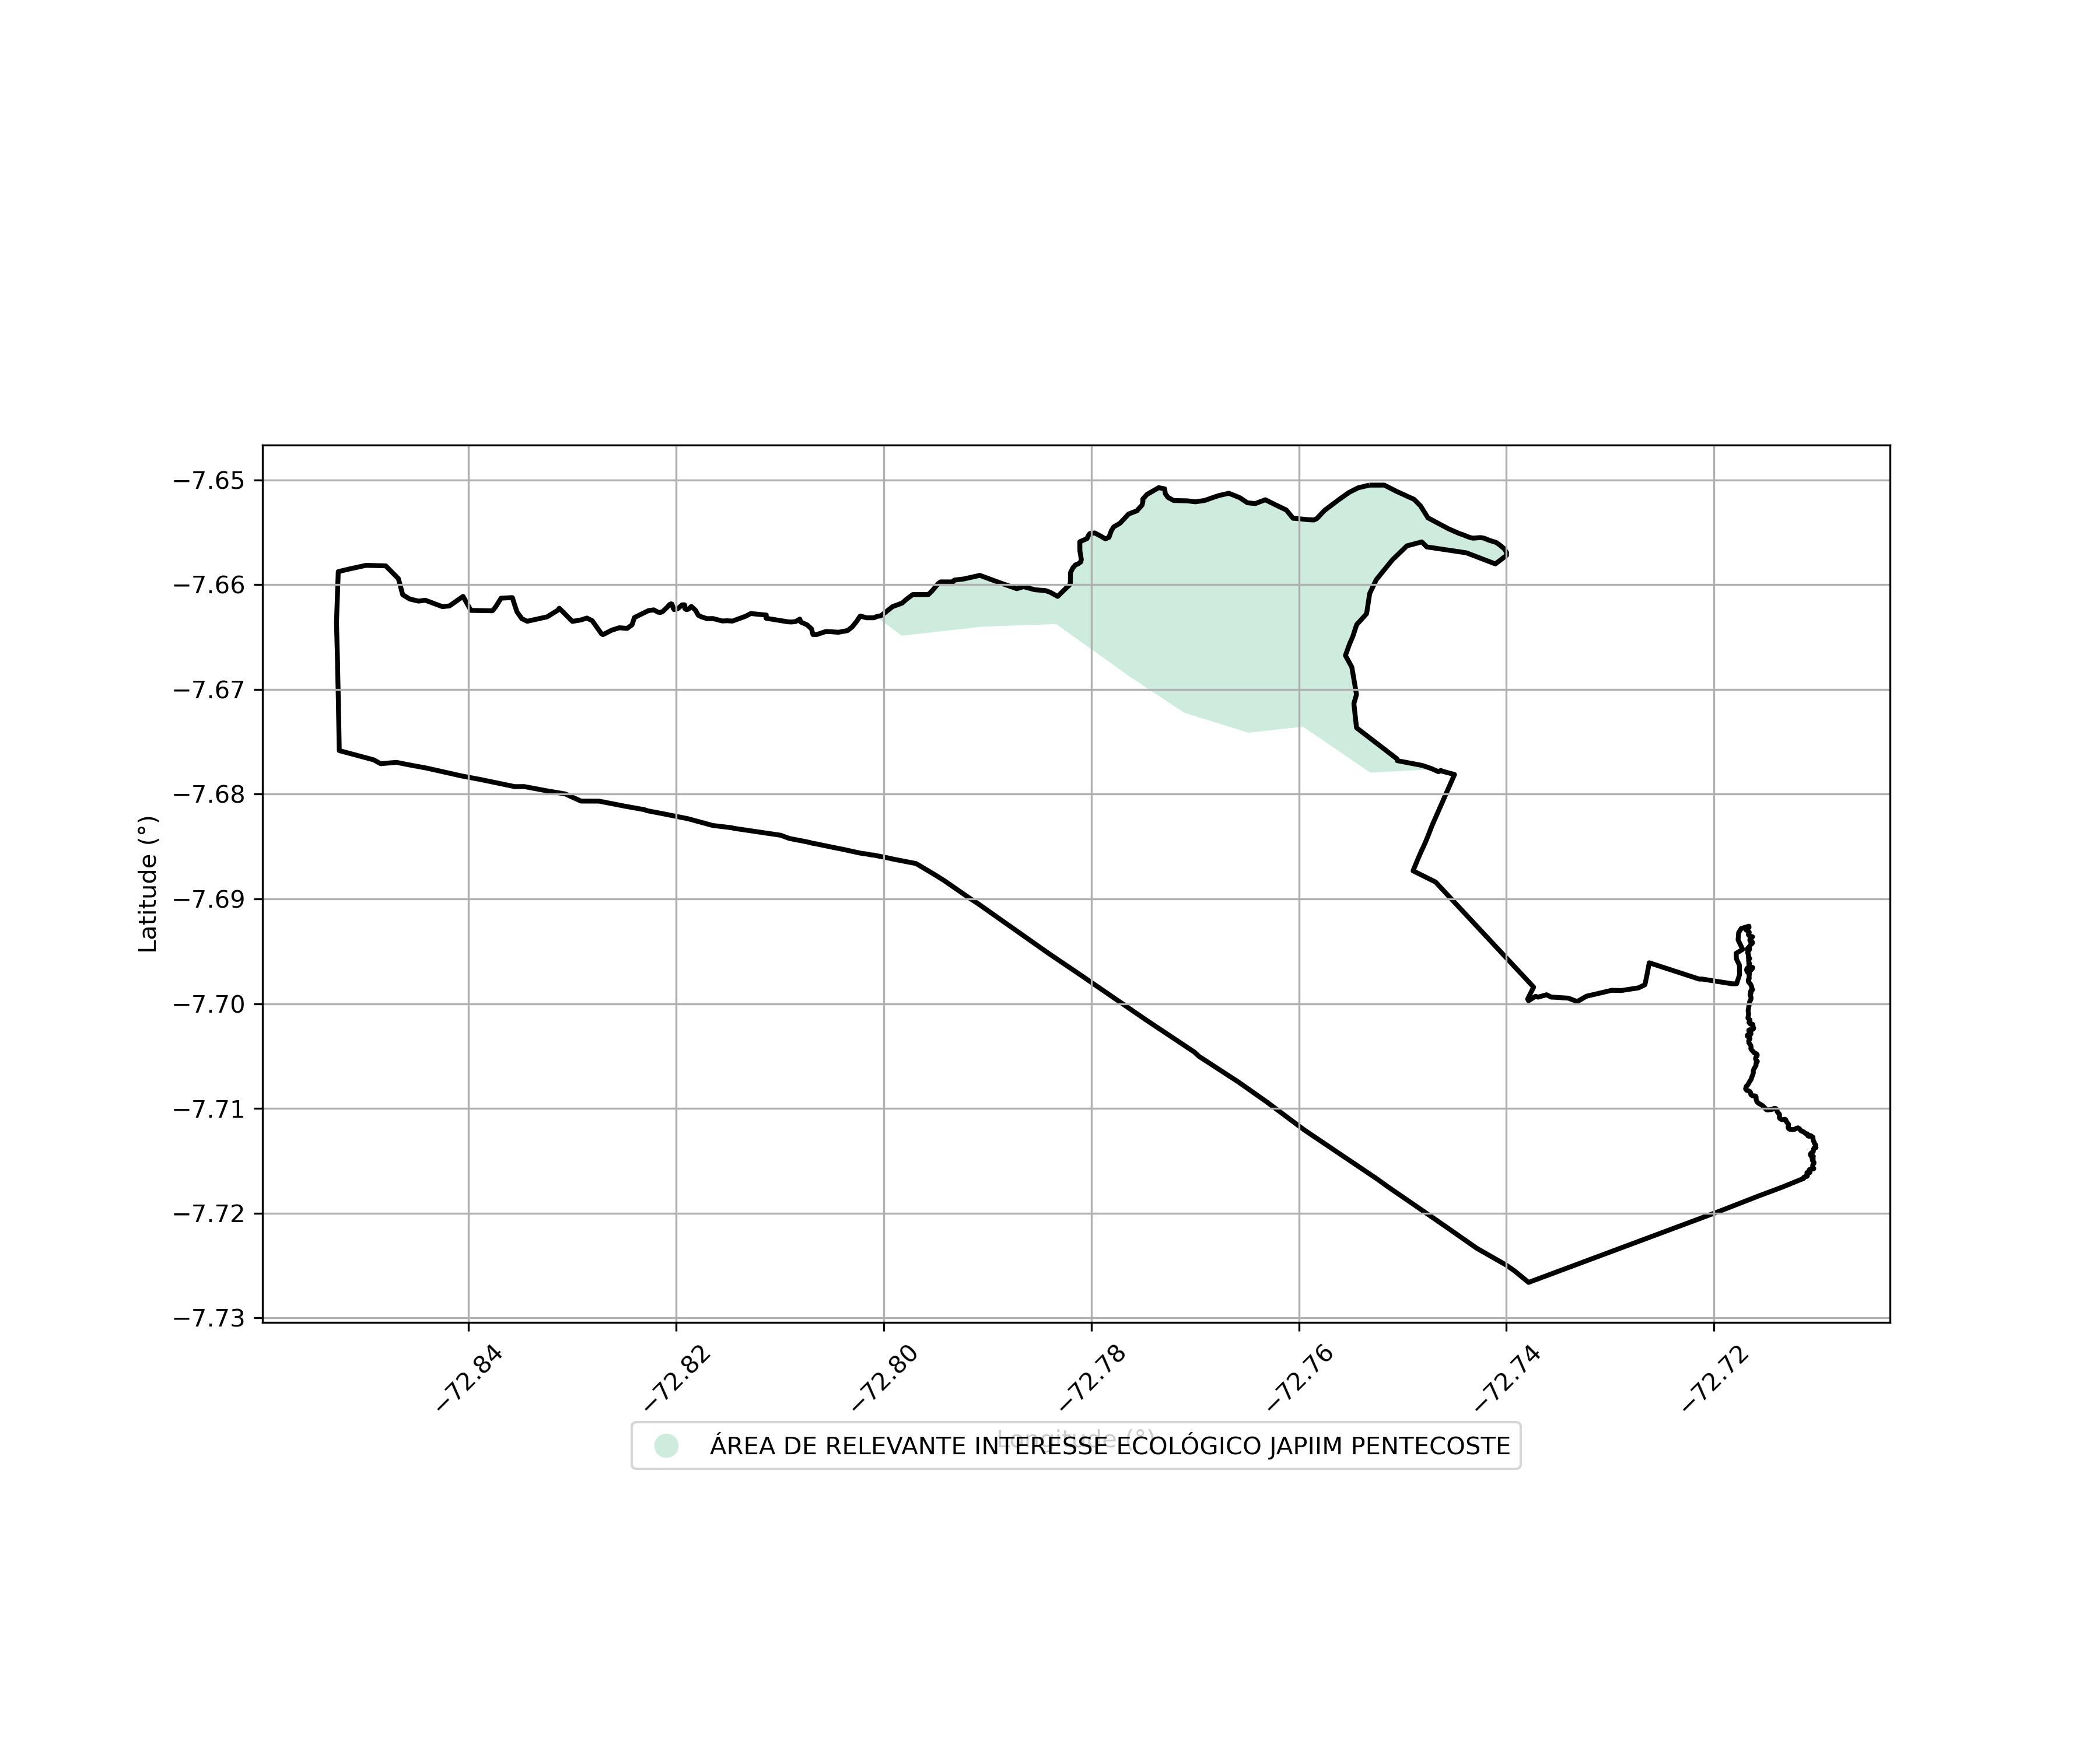

The file beside this chart, header and first rows:
Nome, Categoria, Responsabilidade, Área Sobreposta (ha)
ÁREA DE RELEVANTE INTERESSE ECOLÓGICO JA…, Área de Relevante Interesse Ecológico, estadual, 855.5
